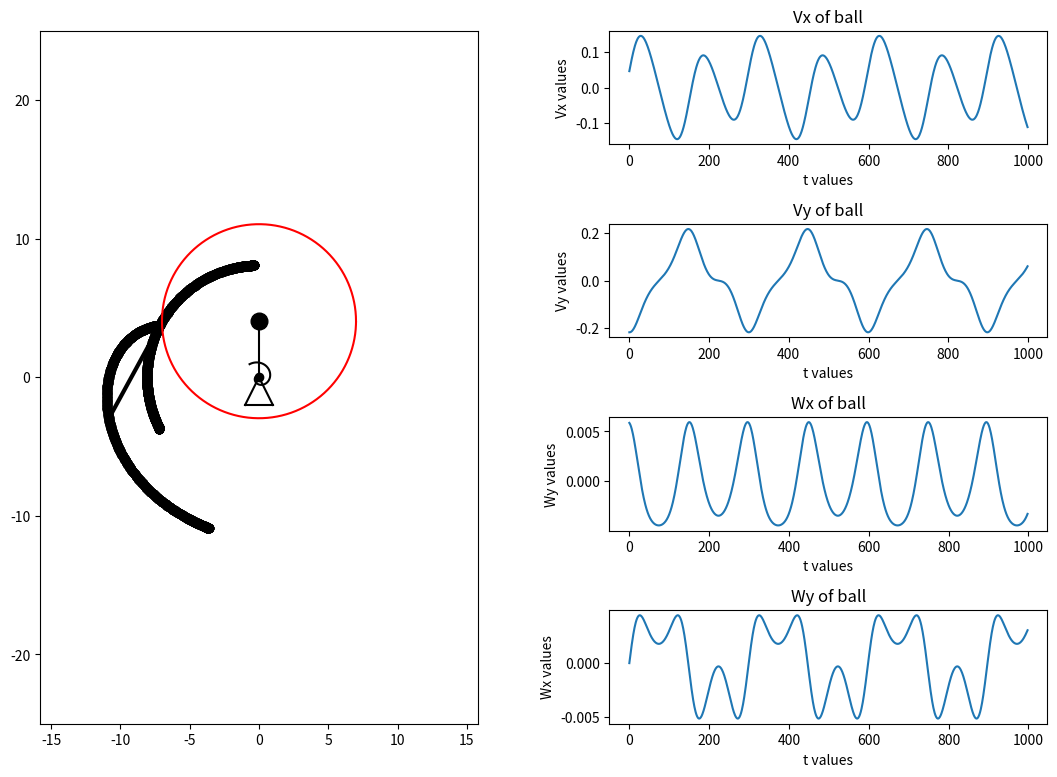

The matplotlib source for this figure:
import math
import numpy as np
from matplotlib.animation import FuncAnimation
import matplotlib.pyplot as plt
 
def Circle1(X, Y, radius):
    CX = [X + radius * math.cos(i / 100) for i in range(0, 628)]
    CY = [Y + radius * math.sin(i / 100) for i in range(0, 628)]
    return CX, CY
 
# data of task
l = 8
alpha = 30
r = 7
c = 10
e = r / math.sqrt(3)
g = 9.81
 
t = np.linspace(0, 10, 1001)
 
phi = np.sin(2.1 * t)
tau = np.sin(phi - math.pi / 6)


#задаем точки системы и строим линии
 
X_O = 0
Y_O = 0
X_C = X_O - e * np.sin(phi)
Y_C = Y_O + e * np.cos(phi)
X_A = X_C - r * np.sin(math.pi / 2 + phi)
Y_A = Y_C + r * np.cos(math.pi / 2 + phi)
X_B = X_A + l * np.sin(tau)
Y_B = Y_A - l * np.cos(tau)
 
 
 
fig = plt.figure(figsize=[13, 9])
ax = fig.add_subplot(1, 2, 1)
ax.axis('equal')
ax.set(xlim=[-25, 25], ylim=[-25, 25])
 
 
# spiral spring
Nv = 1.1
R1 = 0.2
R2 = 6
 
thetta = np.linspace(0, Nv * 6.28 - phi[0], 100)
X_SpiralSpr = -(R1 * thetta * (R2 - R1) / thetta[-1]) * np.sin(thetta)
Y_SpiralSpr = (R1 * thetta * (R2 - R1) / thetta[-1]) * np.cos(thetta)
Drawed_Spiral_Spring = ax.plot(X_SpiralSpr + X_O, Y_SpiralSpr + Y_O, color='black')[0]
 
Point_C = ax.plot(X_C[0], Y_C[0], marker='o', markersize=12, color='black')[0]
Point_O = ax.plot(X_O, Y_O, marker='o', color='black')[0]
Point_A = ax.plot(X_A, Y_A, marker='o', color='black')[0]
Point_B = ax.plot(X_B, Y_B, marker='o', color='black')[0]
Line_AB = ax.plot([X_A[0], X_B[0]], [Y_A[0], Y_B[0]], color='black', linewidth=3)[0]
Line_OC = ax.plot([X_O, X_C[0]], [Y_O, Y_C[0]], color='black')[0]
circle1, = ax.plot(*Circle1(X_C[0], Y_C[0], r), 'red')  # main circle
triangle, = ax.plot([-1, 0, 1],
                    [-2, 0, -2], color='black')
line_tr = ax.plot([- 1, 1], [-2, -2],
                  color='black')[0]
 
# plots(строим графики)
VXB = np.diff(X_B)
VYB = np.diff(Y_B)
WXB = np.diff(VXB)
WYB = np.diff(VYB)
 
ax2 = fig.add_subplot(4, 2, 2)
ax2.plot(VXB)
plt.title('Vx of ball')
plt.xlabel('t values')
plt.ylabel('Vx values')
 
ax3 = fig.add_subplot(4, 2, 4)
ax3.plot(VYB)
plt.title('Vy of ball')
plt.xlabel('t values')
plt.ylabel('Vy values')
 
ax4 = fig.add_subplot(4, 2, 6)
ax4.plot(WXB)
plt.title('Wx of ball')
plt.xlabel('t values')
plt.ylabel('Wy values')
 
ax5 = fig.add_subplot(4, 2, 8)
ax5.plot(WYB)
plt.title('Wy of ball')
plt.xlabel('t values')
plt.ylabel('Wx values')
 
plt.subplots_adjust(wspace=0.3, hspace=0.7)
 
 
def Dordge(i): #функция анимации
    circle1.set_data(*Circle1(X_C[i], Y_C[i], r))
    Point_O.set_data(X_O, Y_O)
    Point_C.set_data(X_C[i], Y_C[i])
    Point_A.set_data(X_A[i], Y_A[i])
    Line_OC.set_data([X_O, X_C[i]], [Y_O, Y_C[i]])
    Point_B.set_data(X_B[i], Y_B[i])
    Line_AB.set_data([X_A[i], X_B[i]], [Y_A[i], Y_B[i]])
    thetta = np.linspace(0, Nv * 5.6 + phi[i], 100)
    X_SpiralSpr = -(R1 * thetta * (R2 - R1) / thetta[-1]) * np.sin(thetta)
    Y_SpiralSpr = (R1 * thetta * (R2 - R1) / thetta[-1]) * np.cos(thetta)
    Drawed_Spiral_Spring.set_data(X_SpiralSpr + X_O, Y_SpiralSpr + Y_O)
    return [circle1, Point_O, Point_C, Line_OC, Drawed_Spiral_Spring, Point_A, Point_B, Line_AB]
 
 
anim = FuncAnimation(fig, Dordge, frames=1000, interval=10)
 
plt.show()
